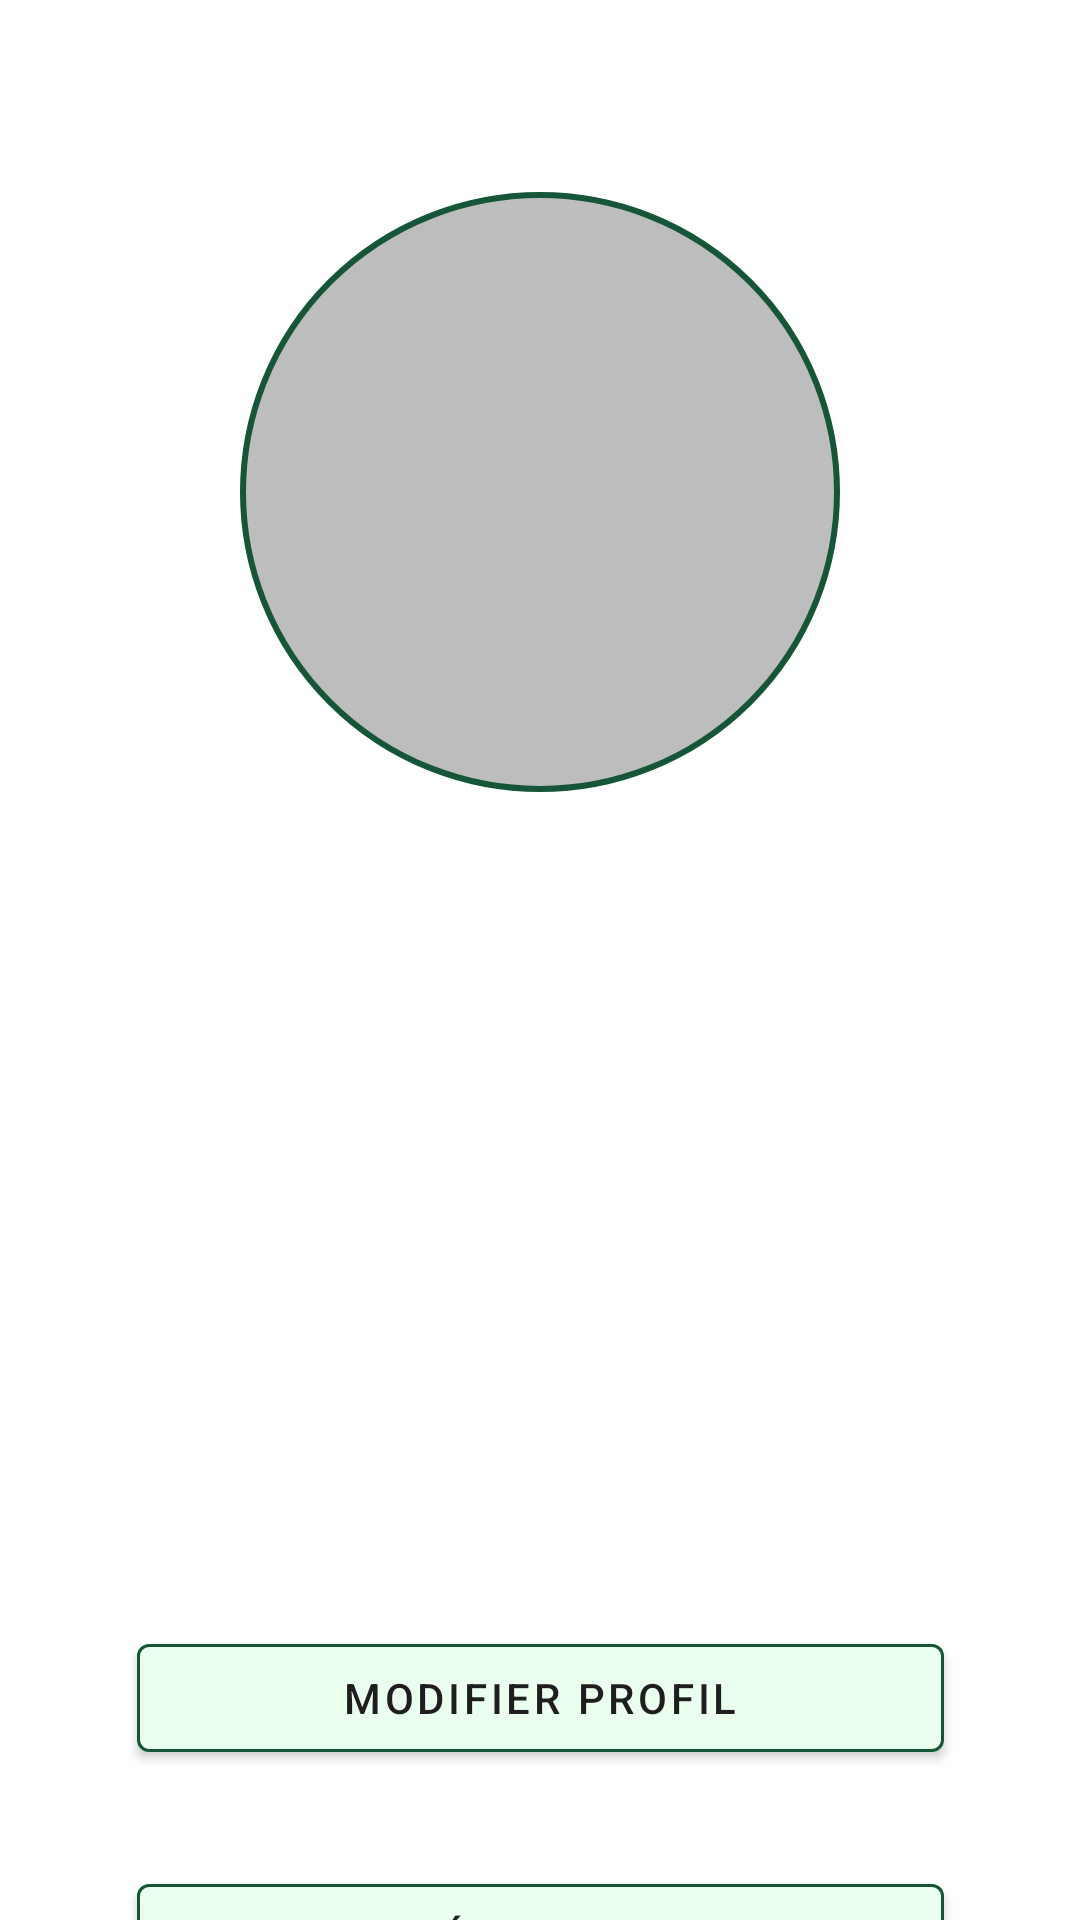

Android layout source for this screen:
<!-- AndroidManifest.xml: application theme Theme.EcoPlant -->
<!-- res/layout/fragment_my_account.xml -->
<?xml version="1.0" encoding="utf-8"?>
<FrameLayout xmlns:android="http://schemas.android.com/apk/res/android"
    xmlns:tools="http://schemas.android.com/tools"
    android:layout_width="match_parent"
    android:layout_height="match_parent"
    xmlns:app="http://schemas.android.com/apk/res-auto"
    tools:context=".view.fragments.myAccountFragment">
    <androidx.constraintlayout.widget.ConstraintLayout
        android:layout_width="match_parent"
        android:layout_height="match_parent">

        <ImageView
            android:id="@+id/pfpField"
            android:layout_width="wrap_content"
            android:layout_height="wrap_content"
            android:paddingTop="0dp"
            android:layout_marginTop="64dp"
            android:scaleType="centerCrop"
            android:background="@drawable/pfp_style"
            android:src="@drawable/ic_launcher_foreground"
            app:layout_constraintEnd_toEndOf="parent"
            app:layout_constraintStart_toStartOf="parent"
            app:layout_constraintTop_toTopOf="parent" />




        <EditText

            android:id="@+id/fullNameField"

            android:layout_width="wrap_content"
            android:layout_height="wrap_content"

            android:minWidth="300dp"
            android:minHeight="50dp"

            android:layout_marginTop="32dp"
            android:background="@drawable/edit_text_style"

            android:text=""
            android:textSize="16sp"

            android:paddingStart="16dp"
            android:paddingEnd="16dp"

            android:textColor="@color/text1_black"
            app:layout_constraintEnd_toEndOf="parent"
            app:layout_constraintStart_toStartOf="parent"
            app:layout_constraintTop_toBottomOf="@id/pfpField" />

        <EditText

            android:id="@+id/emailField"

            android:layout_width="wrap_content"
            android:layout_height="wrap_content"

            android:minWidth="300dp"
            android:minHeight="50dp"

            android:layout_marginTop="32dp"
            android:background="@drawable/edit_text_style"

            android:text=""
            android:textSize="16sp"


            android:paddingStart="16dp"
            android:paddingEnd="16dp"

            android:textColor="@color/text1_black"

            android:enabled="false"
            app:layout_constraintEnd_toEndOf="parent"
            app:layout_constraintStart_toStartOf="parent"
            app:layout_constraintTop_toBottomOf="@id/fullNameField" />

        <EditText

            android:id="@+id/displayNameField"

            android:layout_width="wrap_content"
            android:layout_height="wrap_content"

            android:minWidth="300dp"
            android:minHeight="50dp"

            android:layout_marginTop="32dp"
            android:background="@drawable/edit_text_style"

            android:text=""
            android:textSize="16sp"


            android:paddingStart="16dp"
            android:paddingEnd="16dp"

            android:enabled="false"
            android:textColor="@color/text1_black"
            app:layout_constraintEnd_toEndOf="parent"
            app:layout_constraintStart_toStartOf="parent"
            app:layout_constraintTop_toBottomOf="@id/emailField" />



        <com.google.android.material.button.MaterialButton

            android:layout_marginTop="32dp"

            android:minWidth="269dp"
            app:strokeColor="@color/stroke1_dark_green"
            app:strokeWidth="1dp"

            android:backgroundTint="@color/bg1_pale_green"
            android:textColor="@color/text1_black"

            android:text="Modifier profil"
            app:layout_constraintTop_toBottomOf="@id/displayNameField"
            app:layout_constraintStart_toStartOf="parent"
            app:layout_constraintEnd_toEndOf="parent"
            android:id="@+id/editBtn"
            android:layout_width="wrap_content"
            android:layout_height="wrap_content"/>



        <com.google.android.material.button.MaterialButton

            android:layout_marginTop="32dp"


            android:layout_width="wrap_content"
            android:layout_height="wrap_content"
            android:minWidth="269dp"

            android:textColor="@color/text1_black"

            app:strokeColor="@color/stroke1_dark_green"
            app:strokeWidth="1dp"

            android:backgroundTint="@color/bg1_pale_green"

            android:text="Se déconnecter"
            android:id="@+id/logoutBtn"
            android:enabled="true"

            app:layout_constraintEnd_toEndOf="parent"
            app:layout_constraintStart_toStartOf="parent"
            app:layout_constraintTop_toBottomOf="@id/editBtn"
            />


    </androidx.constraintlayout.widget.ConstraintLayout>

</FrameLayout>
<!-- resources referenced by this layout -->
<resources>
  <color name="bg1_pale_green">#EBFFEE</color>
  <color name="stroke1_dark_green">#165638</color>
  <color name="text1_black">#1E1E1E</color>
  <!-- drawable pfp_style (drawable) -->
  <?xml version="1.0" encoding="utf-8"?>
  <shape xmlns:android="http://schemas.android.com/apk/res/android"
      android:shape="oval">
      <solid android:color="#BDBDBD"/> 
      <stroke android:width="2dp"
      android:color="@color/stroke1_dark_green"/>
      <size android:width="200dp" android:height="200dp"/> 
  </shape>
  <style name="Theme.EcoPlant" parent="Theme.MaterialComponents.DayNight.DarkActionBar">
          
          <item name="colorPrimary">@color/purple_500</item>
          <item name="colorPrimaryVariant">@color/purple_700</item>
          <item name="colorOnPrimary">@color/white</item>
          
          <item name="colorSecondary">@color/teal_200</item>
          <item name="colorSecondaryVariant">@color/teal_700</item>
          <item name="colorOnSecondary">@color/black</item>
          
          <item name="android:statusBarColor">?attr/colorPrimaryVariant</item>
          
      </style>
  <color name="purple_500">#FF6200EE</color>
  <color name="purple_700">#FF3700B3</color>
  <color name="white">#FFFFFFFF</color>
  <color name="teal_200">#FF03DAC5</color>
  <color name="teal_700">#FF018786</color>
  <color name="black">#FF000000</color>
</resources>
